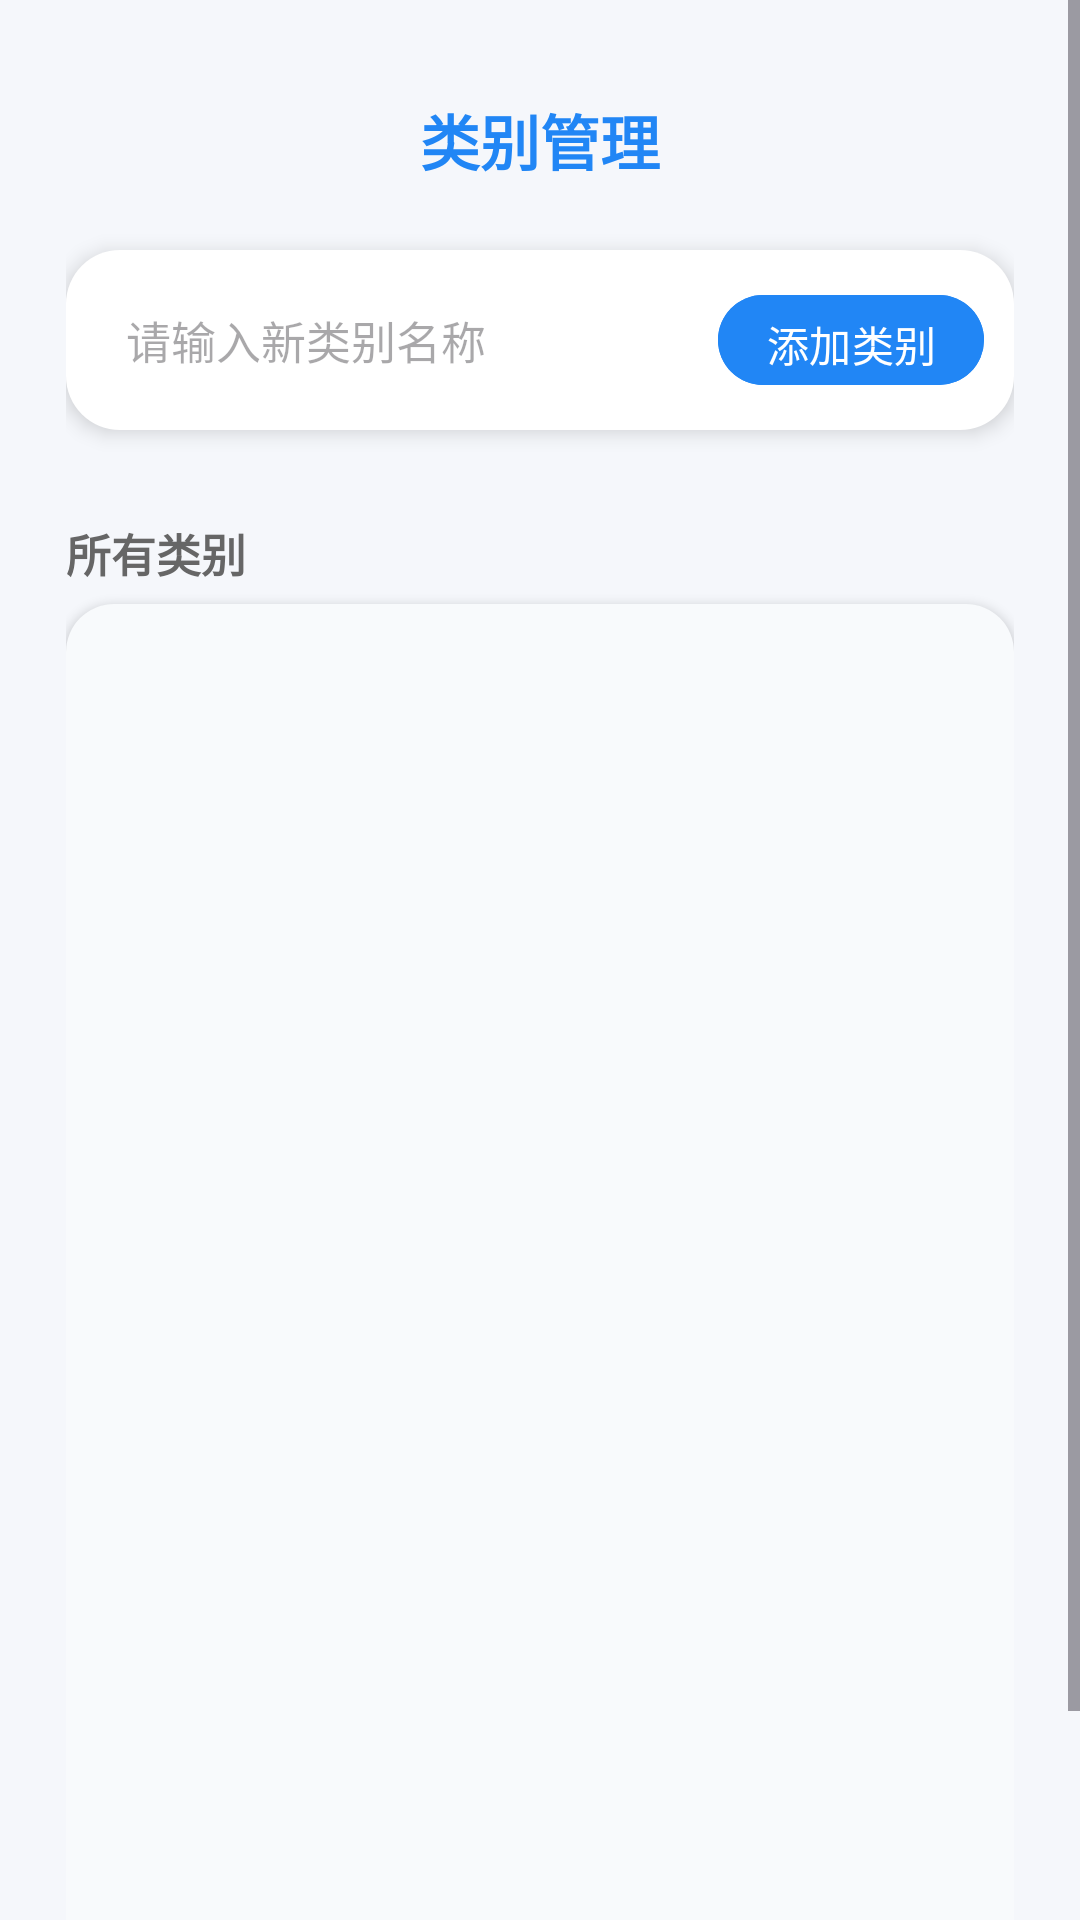

Produce the Android XML layout that renders to this screen, including the resource entries it uses.
<!-- AndroidManifest.xml: application theme Theme.SmartBudget -->
<!-- res/layout/activity_category_manage.xml -->
<?xml version="1.0" encoding="utf-8"?>
<ScrollView
    xmlns:android="http://schemas.android.com/apk/res/android"
    xmlns:app="http://schemas.android.com/apk/res-auto"
    android:background="#F5F7FB"
    android:layout_width="match_parent"
    android:layout_height="match_parent"
    android:fillViewport="true">

    <LinearLayout
        android:orientation="vertical"
        android:layout_width="match_parent"
        android:layout_height="wrap_content"
        android:paddingLeft="22dp"
        android:paddingRight="22dp"
        android:paddingTop="32dp"
        android:paddingBottom="24dp"
        android:gravity="center_horizontal">

        <TextView
            android:text="类别管理"
            android:textStyle="bold"
            android:textSize="20sp"
            android:textColor="#2186F5"
            android:layout_width="wrap_content"
            android:layout_height="wrap_content"
            android:layout_gravity="center"
            android:layout_marginBottom="22dp"/>

        
        <LinearLayout
            android:orientation="horizontal"
            android:layout_width="match_parent"
            android:layout_height="wrap_content"
            android:background="@drawable/bg_card"
            android:elevation="4dp"
            android:padding="10dp"
            android:layout_marginBottom="20dp"
            android:gravity="center_vertical">

            <EditText
                android:id="@+id/etNewCategory"
                android:hint="请输入新类别名称"
                android:textSize="15sp"
                android:layout_width="0dp"
                android:layout_weight="1"
                android:layout_height="40dp"
                android:background="@null"
                android:paddingLeft="10dp"/>

            <com.google.android.material.button.MaterialButton
                android:id="@+id/btnAddCategory"
                android:layout_width="wrap_content"
                android:layout_height="38dp"
                android:text="添加类别"
                android:textColor="#FFFFFF"
                android:textSize="14sp"
                app:cornerRadius="16dp"
                android:backgroundTint="#2186F5"
                android:minWidth="0dp"
                android:minHeight="0dp"
                android:paddingLeft="16dp"
                android:paddingRight="16dp"
                android:layout_marginLeft="10dp"
                android:layout_marginStart="10dp"/>
        </LinearLayout>

        <TextView
            android:text="所有类别"
            android:textStyle="bold"
            android:textSize="15sp"
            android:textColor="#666666"
            android:layout_width="match_parent"
            android:layout_height="wrap_content"
            android:layout_marginBottom="6dp"
            android:layout_marginTop="10dp"/>

        <LinearLayout
            android:layout_width="match_parent"
            android:layout_height="493dp"
            android:background="@drawable/bg_card_light"
            android:elevation="2dp"
            android:orientation="vertical"
            android:padding="10dp">

            <ListView
                android:id="@+id/listCategory"
                android:layout_width="match_parent"
                android:layout_height="473dp"
                android:divider="#ECECEC"
                android:dividerHeight="1dp" />
        </LinearLayout>

    </LinearLayout>
</ScrollView>
<!-- resources referenced by this layout -->
<resources>
  <!-- drawable bg_card (drawable) -->
  <shape xmlns:android="http://schemas.android.com/apk/res/android"
      android:shape="rectangle">
      <solid android:color="#FFFFFF"/>
      <corners android:radius="18dp"/>
      <padding android:left="8dp" android:top="8dp" android:right="8dp" android:bottom="8dp"/>
      <elevation android:shadowColor="#22000000"/>
  </shape>
  <!-- drawable bg_card_light (drawable) -->
  <shape xmlns:android="http://schemas.android.com/apk/res/android"
      android:shape="rectangle">
      <solid android:color="#F8FAFC"/>
      <corners android:radius="16dp"/>
  </shape>
  <style name="Theme.SmartBudget" parent="Base.Theme.SmartBudget" />
  <style name="Base.Theme.SmartBudget" parent="Theme.Material3.DayNight.NoActionBar">
          
          
      </style>
</resources>
